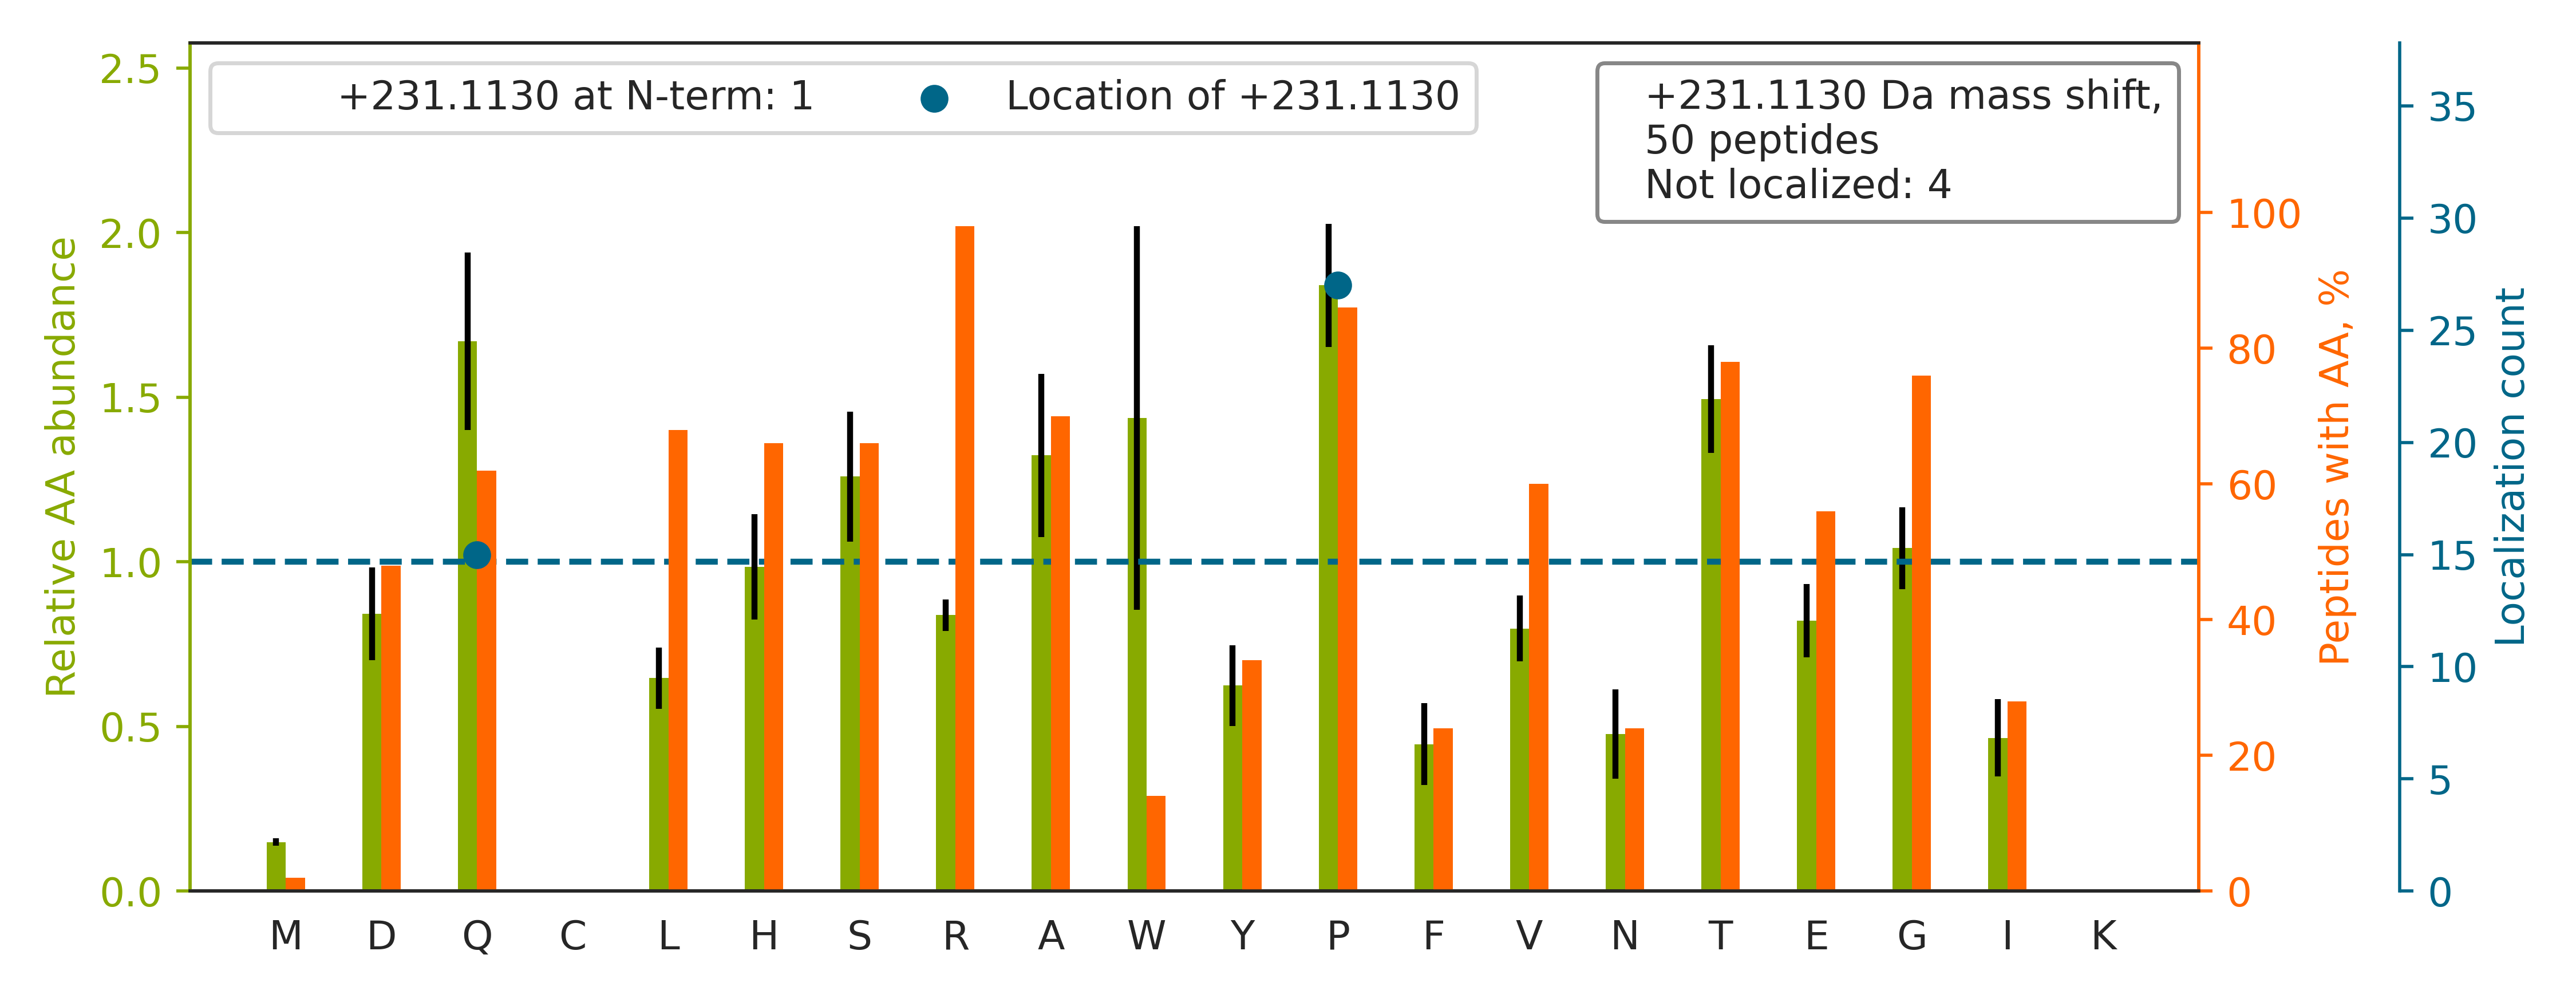

The file beside this chart, header and first rows:
top isoform	localization score	spectrum
GYTQ[+231]DNNIVNYGIPAHR	1	140721_Fusion_Yoshiki_HEK_T2KO_TCL_VVA05…
ERQ[+231]PDGTPGGSGAAVAPAAGQGSHSR	0.9865	140721_Fusion_Yoshiki_HEK_T2KO_TCL_VVA05…
SATAGSEGGFLAPEYR		140721_Fusion_Yoshiki_HEK_T2KO_TCL_VVA05…
GTAAAAAAAAAAAAAGEGAR		140721_Fusion_Yoshiki_HEK_T2KO_TCL_VVA05…
SLEHSEGPVGRDPAGPP[+231]DGGPDTEPR	0.7224	140721_Fusion_Yoshiki_HEK_T2KO_TCL_VVA05…
APVPTGEVYFADSFDR		140721_Fusion_Yoshiki_HEK_T2KO_TCL_VVA05…
VISDGEQ[+231]GGQQGHR	0.998	140721_Fusion_Yoshiki_HEK_T2KO_TCL_VVA05…
AGSP[+231]TAPVHDESLVGPVDPSSGQQSR	0.8829	140721_Fusion_Yoshiki_HEK_T2KO_TCL_VVA05…
SHP[+231]ASPSPPGPQASPVLPVSYR	0.9945	140721_Fusion_Yoshiki_HEK_T2KO_TCL_VVA05…
EASITVSVLHGTHSGP[+231]SYTPVPGSTRPIR	0.8191	140721_Fusion_Yoshiki_HEK_T2KO_TCL_VVA05…
HGYSSP[+231]AHQVPQHGPLYQSDSGPR	0.9966	140721_Fusion_Yoshiki_HEK_T2KO_TCL_VVA05…
SHSSGSVLP[+231]LGELEGR	1.0	140721_Fusion_Yoshiki_HEK_T2KO_TCL_VVA05…
ESP[+231]PQQQPPRLPPEVEAGQR	0.01917	140721_Fusion_Yoshiki_HEK_T2KO_TCL_VVA05…
MTTNAGPLHP[+231]YWPQHLR	0.4806	140721_Fusion_Yoshiki_HEK_T2KO_TCL_VVA05…
DLNISHINAATGTSASLVYR		140721_Fusion_Yoshiki_HEK_T2KO_TCL_VVA05…
HTSVQ[+231]TTSSGSGPFTDVR	0.9988	140721_Fusion_Yoshiki_HEK_T2KO_TCL_VVA05…
TQ[+231]GTPVHLNYR	0.9989	140721_Fusion_Yoshiki_HEK_T2KO_TCL_VVA05…
GTPGPPPAHGAALQPHPR		140721_Fusion_Yoshiki_HEK_T2KO_TCL_VVA05…
LHTLSVEHQ[+231]R	1.0	140721_Fusion_Yoshiki_HEK_T2KO_TCL_VVA05…
ARETVENLPPLPLDPVLR		140721_Fusion_Yoshiki_HEK_T2KO_TCL_VVA05…
THVTHHP[+231]ISDHEATLR	1.0	140721_Fusion_Yoshiki_HEK_T2KO_TCL_VVA05…
SWTAADTAAQ[+231]ITQR	1.0	140721_Fusion_Yoshiki_HEK_T2KO_TCL_VVA05…
TTNAGP[+231]LHPYWPQHLR	0.9217	140721_Fusion_Yoshiki_HEK_T2KO_TCL_VVA05…
FQ[+231]SPYEEQLEQQR	0.514	140721_Fusion_Yoshiki_HEK_T2KO_TCL_VVA05…
TTP[+231]QTTRPGPGTER	0.5644	140721_Fusion_Yoshiki_HEK_T2KO_TCL_VVA05…
LVDLNLAGEP[+231]TEGAPVAVQR	1	140721_Fusion_Yoshiki_HEK_T2KO_TCL_VVA05…
FRP[+231]HHPEERPTTAAGTSLDR	0.03558	140721_Fusion_Yoshiki_HEK_T2KO_TCL_VVA05…
GQ[+231]DSTIAASEQQVAAR	1	140721_Fusion_Yoshiki_HEK_T2KO_TCL_VVA05…
TAEGGHQ[+231]TIPGHEQDHTAVPTDQTGGR	0.9978	140721_Fusion_Yoshiki_HEK_T2KO_TCL_VVA05…
LGP[+231]HVTTEYVGPSSER	1	140721_Fusion_Yoshiki_HEK_T2KO_TCL_VVA05…
SRDP[+231]HYDDFR	1.0	140721_Fusion_Yoshiki_HEK_T2KO_TCL_VVA05…
GWTLNSAGYLLGP[+231]HAVGNHR	1.0	140721_Fusion_Yoshiki_HEK_T2KO_TCL_VVA05…
TLP[+231]PLPPGPTPAQQPGR	0.6955	140721_Fusion_Yoshiki_HEK_T2KO_TCL_VVA05…
HTQ[+231]LTGPALEAWTDR	0.988	140721_Fusion_Yoshiki_HEK_T2KO_TCL_VVA05…
IGP[+231]TGSGPLLHIPHR	1	140721_Fusion_Yoshiki_HEK_T2KO_TCL_VVA05…
GP[+231]GTVPPGPGHSHQR	0.9951	140721_Fusion_Yoshiki_HEK_T2KO_TCL_VVA05…
Q[+231]FEHLDPQNQHTFEAR	1	140721_Fusion_Yoshiki_HEK_T2KO_TCL_VVA05…
SSP[+231]WQQPPPLQQR	0.8406	140721_Fusion_Yoshiki_HEK_T2KO_TCL_VVA05…
ISARP[+231]TTVTPETVPR	0.9989	140721_Fusion_Yoshiki_HEK_T2KO_TCL_VVA05…
HRGQAAQPEPSTGFTATPPAPDSPQEPLVLR		140721_Fusion_Yoshiki_HEK_T2KO_TCL_VVA05…
NIP[+231]AVDPHLQFYHPQR	1	140721_Fusion_Yoshiki_HEK_T2KO_TCL_VVA05…
ALLP[+231]EDSGTHQVLR	1	140721_Fusion_Yoshiki_HEK_T2KO_TCL_VVA05…
TAHLGANPWR		140721_Fusion_Yoshiki_HEK_T2KO_TCL_VVA05…
ITP[+231]SYVAFTPEGER	1	140721_Fusion_Yoshiki_HEK_T2KO_TCL_VVA05…
LTHYHEGLP[+231]TTR	1.0	140721_Fusion_Yoshiki_HEK_T2KO_TCL_VVA05…
AGQ[+231]PPTAAAAAQPR	0.9957	140721_Fusion_Yoshiki_HEK_T2KO_TCL_VVA05…
SQ[+231]LIIHHR	1.0	140721_Fusion_Yoshiki_HEK_T2KO_TCL_VVA05…
VHQ[+231]VTPQTHFIS	0.9966	140721_Fusion_Yoshiki_HEK_T2KO_TCL_VVA05…
AP[+231]GGRPAPSQDLNQR	0.1761	140721_Fusion_Yoshiki_HEK_T2KO_TCL_VVA05…
LAGTESP[+231]VREEPGEDFPAAR	0.9149	140721_Fusion_Yoshiki_HEK_T2KO_TCL_VVA05…
